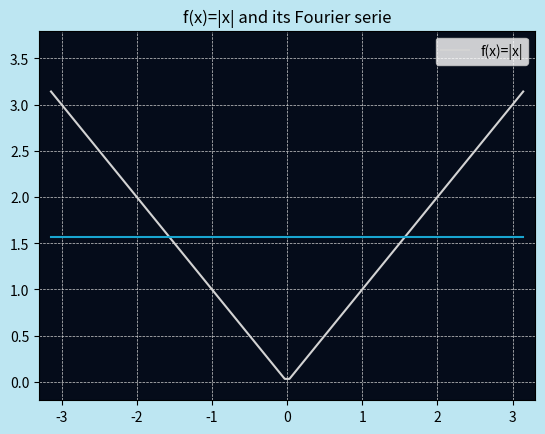

Reproduce this figure in Python.
import numpy as np
import matplotlib.pyplot as plt
from matplotlib.animation import FuncAnimation


def cosine_fourier(n):  # Specifically pre-counted for f(x)=|x|
    if n%2==1:
        return -4/(n**2*np.pi)*np.cos(n*x)
    else:
        return 0


def update(frame):
    line.set_ydata(functions[frame])  # Update the y data of the plot
    return line,


x=np.linspace(-np.pi, np.pi, 100)
f=abs(x)

functions=[np.pi/2+x*0]

new_f=functions[0]

for i in range (1,15):
    new_f=new_f+cosine_fourier(i)
    functions.append(new_f)


fig, ax = plt.subplots()

# Initialize the plot line that will be updated
ax.plot(x, f, label='f(x)=|x|', color='lightgrey')
line, = ax.plot(x, functions[0], color="#19a6d1")

# Create an animation
ani = FuncAnimation(fig, update, frames=range(len(functions)), blit=True, interval=500)

# Plot customizing
plt.title("f(x)=|x| and its Fourier serie")
plt.gcf().patch.set_facecolor('#bde6f2')
plt.gca().set_facecolor('#050c1a')
plt.xlim(-3.3,3.3)
plt.ylim(-0.2,3.8)
plt.grid(True, linestyle='--', linewidth=0.5, color='lightgrey')
plt.legend()
plt.show()